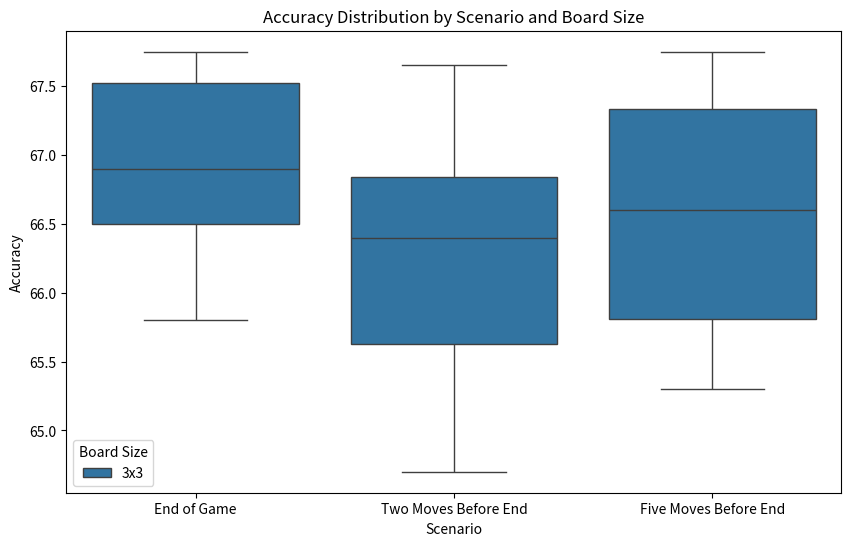
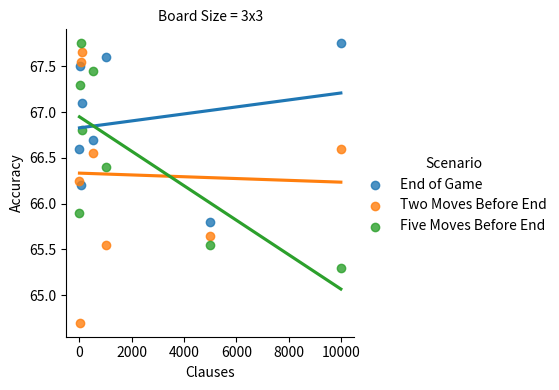

These charts were generated, in order, by the following Python code:
import pandas as pd
import matplotlib.pyplot as plt
import seaborn as sns
from scipy.stats import f_oneway

data = {
    "Scenario": [
        "End of Game"] * 8 + 
        ["Two Moves Before End"] * 8 + 
        ["Five Moves Before End"] * 8,
    "Board Size": ["3x3"] * 24,
    "Clauses": [1, 10, 50, 100, 500, 1000, 5000, 10000] * 3,
    "Accuracy": [
        66.60, 67.50, 66.20, 67.10, 66.70, 67.60, 65.80, 67.75,  # End of Game
        66.25, 64.70, 67.55, 67.65, 66.55, 65.55, 65.65, 66.60,  # Two Moves Before End
        65.90, 67.30, 67.75, 66.80, 67.45, 66.40, 65.55, 65.30   # Five Moves Before End
    ]
}

df = pd.DataFrame(data)

print(df.groupby(["Scenario", "Board Size", "Clauses"])["Accuracy"].describe())

anova_result = f_oneway(
    df[df["Scenario"] == "End of Game"]["Accuracy"],
    df[df["Scenario"] == "Two Moves Before End"]["Accuracy"],
    df[df["Scenario"] == "Five Moves Before End"]["Accuracy"]
)
print("ANOVA Result:", anova_result)

plt.figure(figsize=(10, 6))
sns.boxplot(data=df, x="Scenario", y="Accuracy", hue="Board Size")
plt.title("Accuracy Distribution by Scenario and Board Size")
plt.show()

sns.lmplot(data=df, x="Clauses", y="Accuracy", hue="Scenario", col="Board Size", ci=None, height=4, aspect=1)
plt.show()
